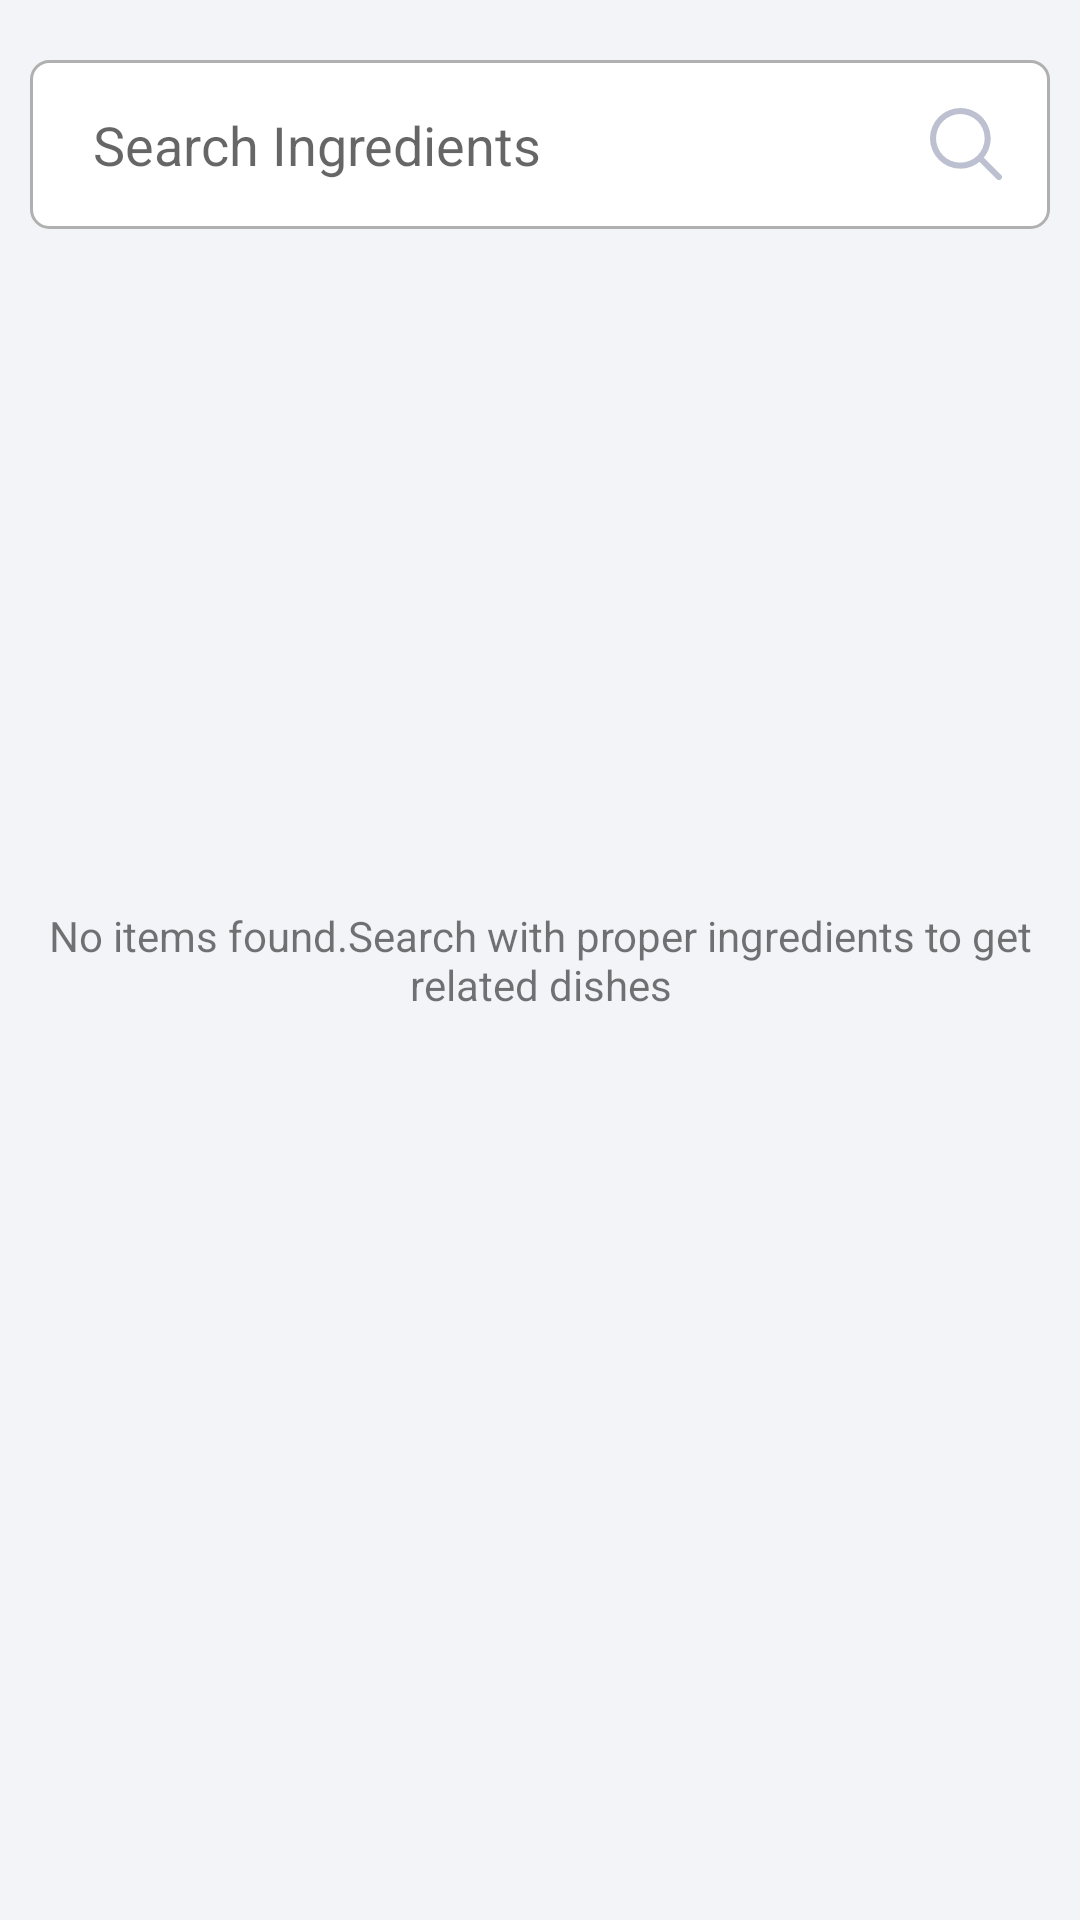

This screen was rendered from an Android layout file. Write that file and the resources it references.
<!-- AndroidManifest.xml: application theme Theme.MagicRecipe -->
<!-- res/layout/activity_main.xml -->
<?xml version="1.0" encoding="utf-8"?>
<RelativeLayout xmlns:android="http://schemas.android.com/apk/res/android"
    xmlns:app="http://schemas.android.com/apk/res-auto"
    xmlns:tools="http://schemas.android.com/tools"
    android:layout_width="match_parent"
    android:background="#fff3f4f8"
    android:paddingBottom="20dp"
    android:layout_height="match_parent">

    <RelativeLayout
        android:id="@+id/relative_search"
        android:layout_width="match_parent"
        android:layout_height="wrap_content"
        android:layout_marginLeft="10dp"
        android:layout_marginTop="20dp"
        android:layout_marginRight="10dp"

        android:background="@drawable/search_bg"
        android:padding="16dp">

        <EditText
            android:id="@+id/ed_search"
            android:layout_width="match_parent"
            android:layout_height="wrap_content"
            android:background="@color/white"
            android:hint="Search Ingredients"
            android:paddingLeft="5dp"
           />





        <ImageView
            android:id="@+id/img_searchh"
            android:layout_width="wrap_content"
            android:layout_height="wrap_content"
            android:layout_alignParentRight="true"
            android:layout_centerInParent="true"
            android:background="@drawable/ic_search_light_icon" />


    </RelativeLayout>

    <androidx.recyclerview.widget.RecyclerView
        android:id="@+id/recyclerView"
        android:layout_width="match_parent"
        android:layout_height="match_parent"
        android:layout_below="@+id/relative_search"
        android:divider="@null"
        android:dividerHeight="0dp"
        android:visibility="gone" />

    <ProgressBar
        android:id="@+id/progressBar"
        android:layout_width="wrap_content"
        android:layout_centerInParent="true"
        android:layout_height="wrap_content"
        android:visibility="gone"
        />

    <TextView
        android:id="@+id/tv_empty"
        android:layout_width="match_parent"
        android:layout_height="wrap_content"
        android:layout_centerInParent="true"
        android:gravity="center"
        android:visibility="visible"
        android:text="No items found.Search with proper ingredients to get related dishes"/>

</RelativeLayout>
<!-- resources referenced by this layout -->
<resources>
  <color name="white">#FFFFFFFF</color>
  <!-- drawable ic_search_light_icon (drawable) -->
  <vector android:height="24dp" android:viewportHeight="16"
      android:viewportWidth="16" android:width="24dp" xmlns:android="http://schemas.android.com/apk/res/android">
      <path android:fillColor="#bcc0d0" android:pathData="M6.743,12.144a5.408,5.408 0,0 1,-5.404 -5.401,5.41 5.41,0 0,1 5.404,-5.404 5.413,5.413 0,0 1,5.404 5.404,5.41 5.41,0 0,1 -5.404,5.4zM15.804,14.864l-3.846,-3.847A6.745,6.745 0,0 0,6.743 0a6.743,6.743 0,1 0,0 13.486,6.707 6.707,0 0,0 4.27,-1.525l3.847,3.843a0.666,0.666 0,1 0,0.944 -0.94z"/>
  </vector>
  <!-- drawable search_bg (drawable) -->
  <?xml version="1.0" encoding="utf-8"?>
  <shape xmlns:android="http://schemas.android.com/apk/res/android"
      android:shape="rectangle">
  
      <stroke android:color="@color/secondary_text_color"
          android:width="1dp"/>
      <solid
          android:color="@color/white"/>
      <padding android:bottom="0dp"
          android:top="0dp"/>
      <corners android:radius="6dp"/>
  
  </shape>
  <style name="Theme.MagicRecipe" parent="Theme.MaterialComponents.DayNight.DarkActionBar">
          
          <item name="colorPrimary">@color/purple_500</item>
          <item name="colorPrimaryVariant">@color/purple_700</item>
          <item name="colorOnPrimary">@color/white</item>
          
          <item name="colorSecondary">@color/teal_200</item>
          <item name="colorSecondaryVariant">@color/teal_700</item>
          <item name="colorOnSecondary">@color/black</item>
          
          <item name="android:statusBarColor" tools:targetApi="l">?attr/colorPrimaryVariant</item>
          
      </style>
  <color name="secondary_text_color">#b0b0b0</color>
  <color name="purple_500">#FF6200EE</color>
  <color name="purple_700">#FF3700B3</color>
  <color name="teal_200">#FF03DAC5</color>
  <color name="teal_700">#FF018786</color>
  <color name="black">#FF000000</color>
</resources>
